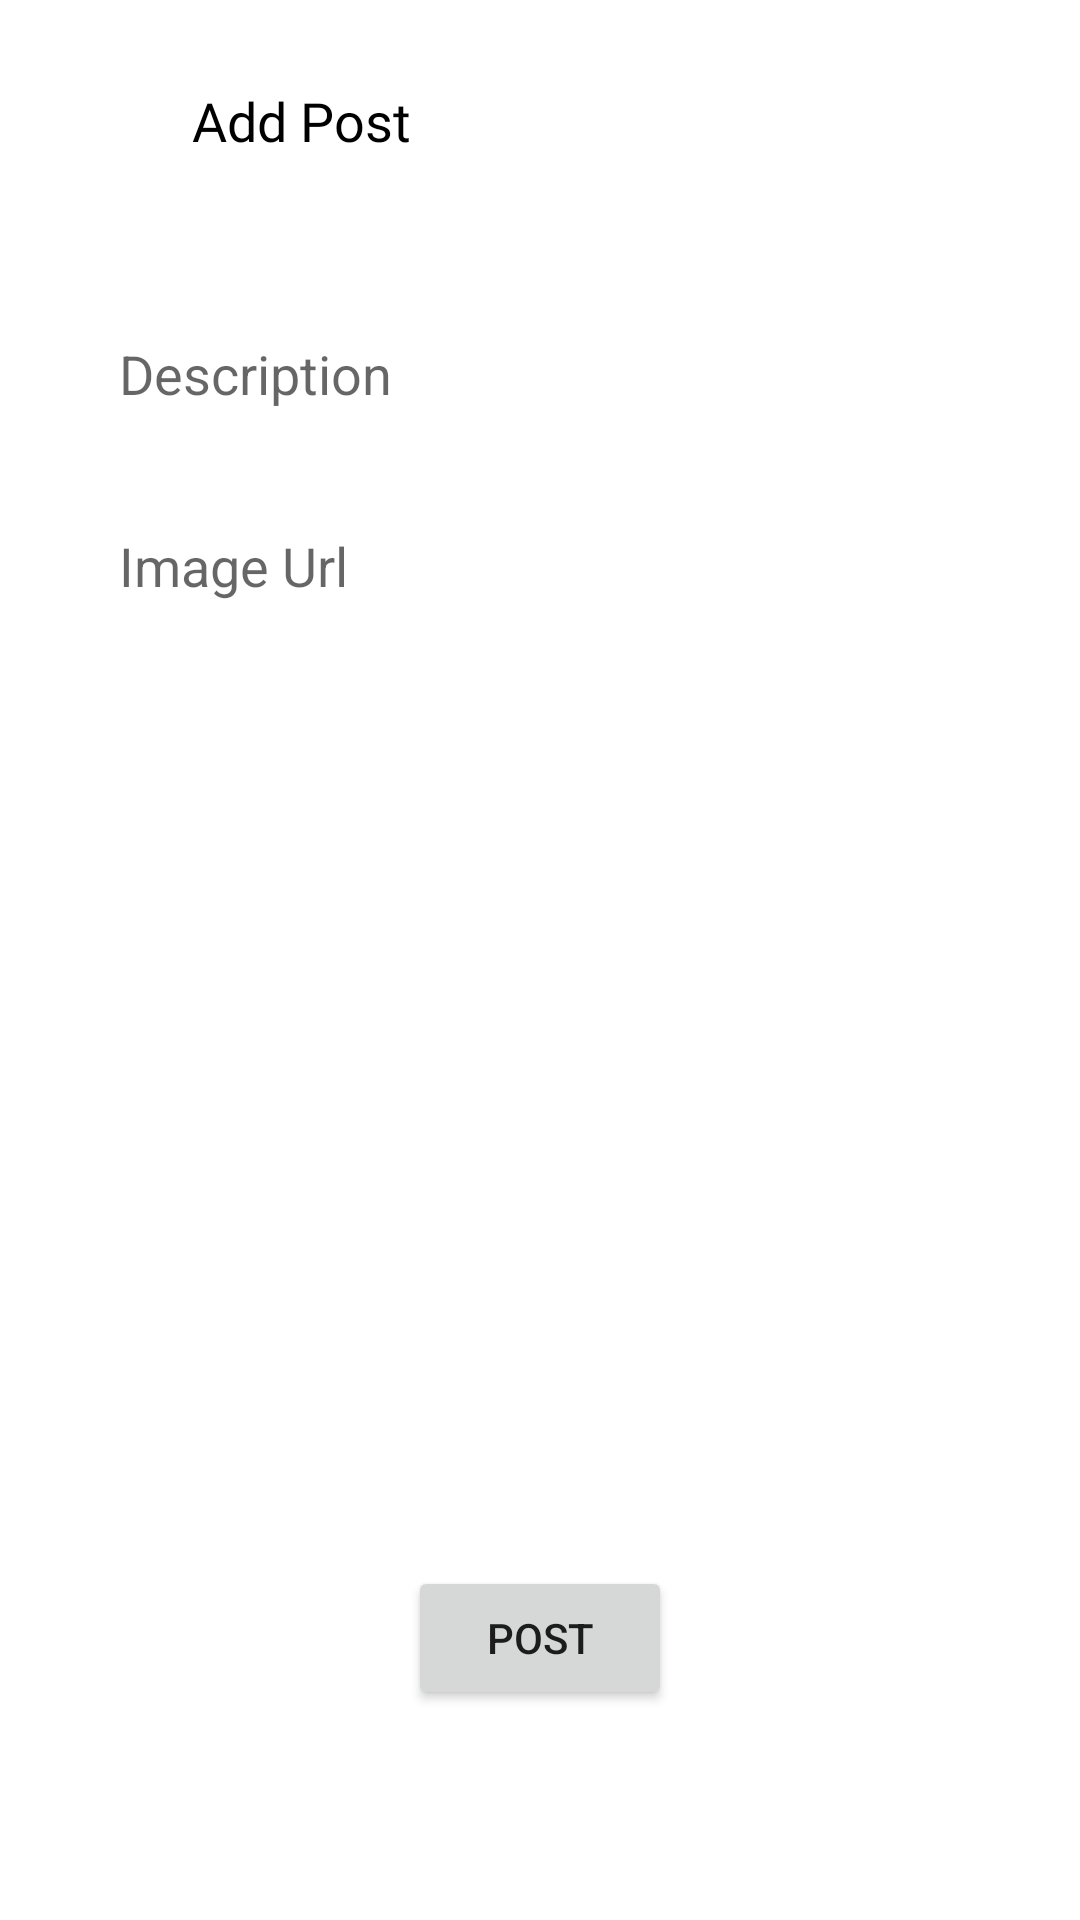

Layout XML and referenced resources for this Android screen:
<!-- AndroidManifest.xml: application theme Theme.Kotlin_social_media_app -->
<!-- res/layout/activity_add_post.xml -->
<?xml version="1.0" encoding="utf-8"?>
<androidx.constraintlayout.widget.ConstraintLayout xmlns:android="http://schemas.android.com/apk/res/android"
    xmlns:app="http://schemas.android.com/apk/res-auto"
    xmlns:tools="http://schemas.android.com/tools"
    android:layout_width="match_parent"
    android:layout_height="match_parent"
    android:layout_margin="10dp"
    tools:context=".view.bottomNav.add_post.AddPostActivity">

    <androidx.constraintlayout.widget.ConstraintLayout
        android:id="@+id/constraintLayout13"
        android:layout_width="match_parent"
        android:layout_height="80dp"
        app:layout_constraintEnd_toEndOf="parent"
        app:layout_constraintStart_toStartOf="parent"
        app:layout_constraintTop_toTopOf="parent">

        <ImageView
            android:id="@+id/imageView7"
            android:layout_width="24dp"
            android:layout_height="24dp"
            android:layout_marginStart="20dp"
            app:layout_constraintBottom_toBottomOf="parent"
            app:layout_constraintStart_toStartOf="parent"
            app:layout_constraintTop_toTopOf="parent"
            app:srcCompat="@drawable/ic_back"
            app:tint="@color/black" />

        <TextView
            android:id="@+id/textView13"
            android:layout_width="wrap_content"
            android:layout_height="wrap_content"
            android:layout_marginStart="20dp"
            android:fontFamily="@font/poppins_bold"
            android:text="Add Post"
            android:textColor="@color/black"
            android:textSize="18sp"
            app:layout_constraintBottom_toBottomOf="parent"
            app:layout_constraintStart_toEndOf="@+id/imageView7"
            app:layout_constraintTop_toTopOf="parent" />
    </androidx.constraintlayout.widget.ConstraintLayout>

    <androidx.constraintlayout.widget.ConstraintLayout
        android:layout_width="match_parent"
        android:layout_height="650dp"
        app:layout_constraintTop_toBottomOf="@+id/constraintLayout13">

        <EditText
            android:id="@+id/etDescription"
            android:layout_width="301dp"
            android:layout_height="49dp"

            android:layout_marginTop="20dp"
            android:background="@drawable/custom_input"

            android:hint="Description"
            android:maxLines="1"
            android:paddingStart="10dp"
            android:paddingEnd="10dp"
            app:layout_constraintEnd_toEndOf="parent"
            app:layout_constraintStart_toStartOf="parent"
            app:layout_constraintTop_toTopOf="parent" />

        <EditText
            android:id="@+id/etImagePost"
            android:layout_width="301dp"
            android:layout_height="49dp"

            android:layout_marginTop="15dp"
            android:background="@drawable/custom_input"

            android:hint="Image Url"
            android:maxLines="1"
            android:paddingStart="10dp"
            android:paddingEnd="10dp"
            app:layout_constraintEnd_toEndOf="parent"
            app:layout_constraintStart_toStartOf="parent"
            app:layout_constraintTop_toBottomOf="@+id/etDescription" />

        <Button
            android:id="@+id/btnPost"
            android:layout_width="wrap_content"
            android:layout_height="wrap_content"
            android:layout_marginBottom="160dp"
            android:text="Post"
            app:layout_constraintBottom_toBottomOf="parent"
            app:layout_constraintEnd_toEndOf="parent"
            app:layout_constraintStart_toStartOf="parent" />

        <TextView
            android:id="@+id/tvNone"
            android:visibility="gone"
            android:layout_width="wrap_content"
            android:layout_height="wrap_content"
            android:layout_marginBottom="108dp"
            android:fontFamily="@font/poppins_bold"
            android:text="Please input ur username, and image first"
            android:textColor="@color/black"
            app:layout_constraintBottom_toBottomOf="parent"
            app:layout_constraintEnd_toEndOf="parent"
            app:layout_constraintHorizontal_bias="0.558"
            app:layout_constraintStart_toStartOf="parent" />
    </androidx.constraintlayout.widget.ConstraintLayout>

</androidx.constraintlayout.widget.ConstraintLayout>
<!-- resources referenced by this layout -->
<resources>
  <color name="black">#FF000000</color>
  <style name="Theme.Kotlin_social_media_app" parent="Theme.MaterialComponents.DayNight.NoActionBar">
          
          <item name="colorPrimary">@color/purple_500</item>
          <item name="colorPrimaryVariant">@color/purple_700</item>
          <item name="colorOnPrimary">@color/white</item>
          
          <item name="colorSecondary">@color/teal_200</item>
          <item name="colorSecondaryVariant">@color/teal_700</item>
          <item name="colorOnSecondary">@color/black</item>
          
          <item name="android:statusBarColor" tools:targetApi="l">?attr/colorPrimaryVariant</item>
          
      </style>
  <color name="purple_500">#FF6200EE</color>
  <color name="purple_700">#FF3700B3</color>
  <color name="white">#FFFFFFFF</color>
  <color name="teal_200">#FF03DAC5</color>
  <color name="teal_700">#FF018786</color>
</resources>
